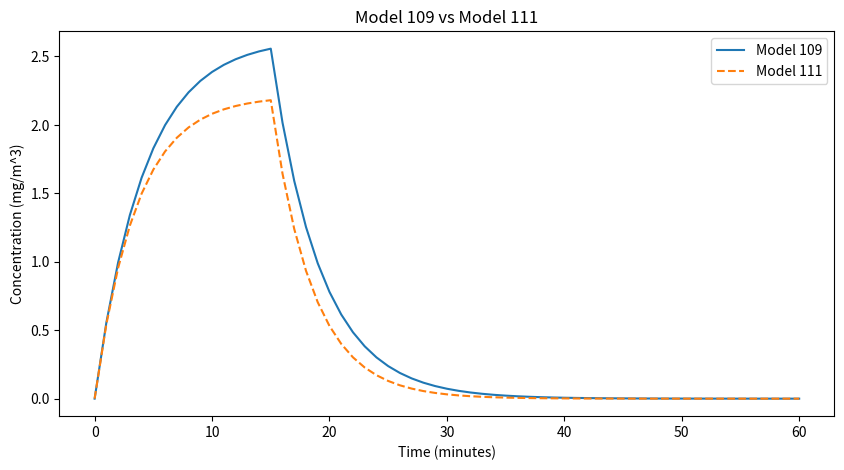

The matplotlib source for this figure:
import numpy as np
import pandas as pd
import matplotlib.pyplot as plt
import seaborn as sns
from scipy.stats import shapiro, wilcoxon

# Define the models in Python
def model_108(G, Q, Q_L, epsilon_L, epsilon_L_F, gamma):
    C_avg = (gamma * G * (1 - epsilon_L * epsilon_L_F)) / (Q + epsilon_L_F * Q_L)
    C_LE = C_avg + (epsilon_L * gamma * G) / Q_L
    C_LF = C_LE * (1 - epsilon_L_F)
    return C_avg, C_LE, C_LF

def model_109(G, Q, Q_L, epsilon_L, epsilon_L_F, V, t_g, T):
    time_vector = np.arange(0, T + 1)
    C_rise = [(G * (1 - epsilon_L * epsilon_L_F) / (Q + epsilon_L_F * Q_L)) * (1 - np.exp(-(Q + epsilon_L_F * Q_L) * t / V)) if t <= t_g else np.nan for t in time_vector]
    C0 = (G * (1 - epsilon_L * epsilon_L_F)) / (Q + epsilon_L_F * Q_L) * (1 - np.exp(-(Q + epsilon_L_F * Q_L) * t_g / V))
    C_decay = [C0 * np.exp(-(Q + epsilon_L_F * Q_L) * (t - t_g) / V) if t > t_g else np.nan for t in time_vector]
    return time_vector, np.array([x if not np.isnan(x) else y for x, y in zip(C_rise, C_decay)])

def model_110(G, Q, Q_L, epsilon_L, epsilon_L_F, Q_R, epsilon_RF, gamma):
    C_avg = (gamma * G * (1 - epsilon_L * epsilon_L_F)) / ((Q + epsilon_RF * Q_R) + epsilon_L_F * Q_L)
    C_LE = C_avg + (epsilon_L * gamma * G) / Q_L
    C_LF = C_LE * (1 - epsilon_L_F)
    C_RF = C_avg * (1 - epsilon_RF)
    return C_avg, C_LE, C_LF, C_RF

def model_111(G, Q, Q_L, epsilon_L, epsilon_L_F, Q_R, epsilon_RF, V, t_g, T):
    Q_instead = Q + epsilon_RF * Q_R
    time_vector, concentration = model_109(G, Q_instead, Q_L, epsilon_L, epsilon_L_F, V, t_g, T)
    return time_vector, concentration

# Set the parameters
T = 60
t_g = 15
G = 100
Q = 20
Q_L = 5
epsilon_L = 0.5
epsilon_L_F = 0.75
Q_R = 5
epsilon_RF = 0.9
V = 100
gamma = 0.25  

# Perform calculations
time_109, concentration_109 = model_109(G, Q, Q_L, epsilon_L, epsilon_L_F, V, t_g, T)
time_111, concentration_111 = model_111(G, Q, Q_L, epsilon_L, epsilon_L_F, Q_R, epsilon_RF, V, t_g, T)

# Visualization: Model 109 vs Model 111
plt.figure(figsize=(10, 5))
plt.plot(time_109, concentration_109, label='Model 109')
plt.plot(time_111, concentration_111, label='Model 111', linestyle='--')
plt.title('Model 109 vs Model 111')
plt.xlabel('Time (minutes)')
plt.ylabel('Concentration (mg/m^3)')
plt.legend()
plt.show()

# Calculate Mean Squared Error and R^2
mse = np.mean((concentration_109 - concentration_111)**2)
r2 = np.corrcoef(concentration_109, concentration_111)[0, 1]**2

# Statistical Analysis
normality_test_109 = shapiro(concentration_109[~np.isnan(concentration_109)])
normality_test_111 = shapiro(concentration_111[~np.isnan(concentration_111)])

wilcoxon_test = None
if normality_test_109.pvalue < 0.05 and normality_test_111.pvalue < 0.05:
    wilcoxon_test = wilcoxon(concentration_109[~np.isnan(concentration_109)], concentration_111[~np.isnan(concentration_111)])
    
mse, r2, normality_test_109, normality_test_111, wilcoxon_test
